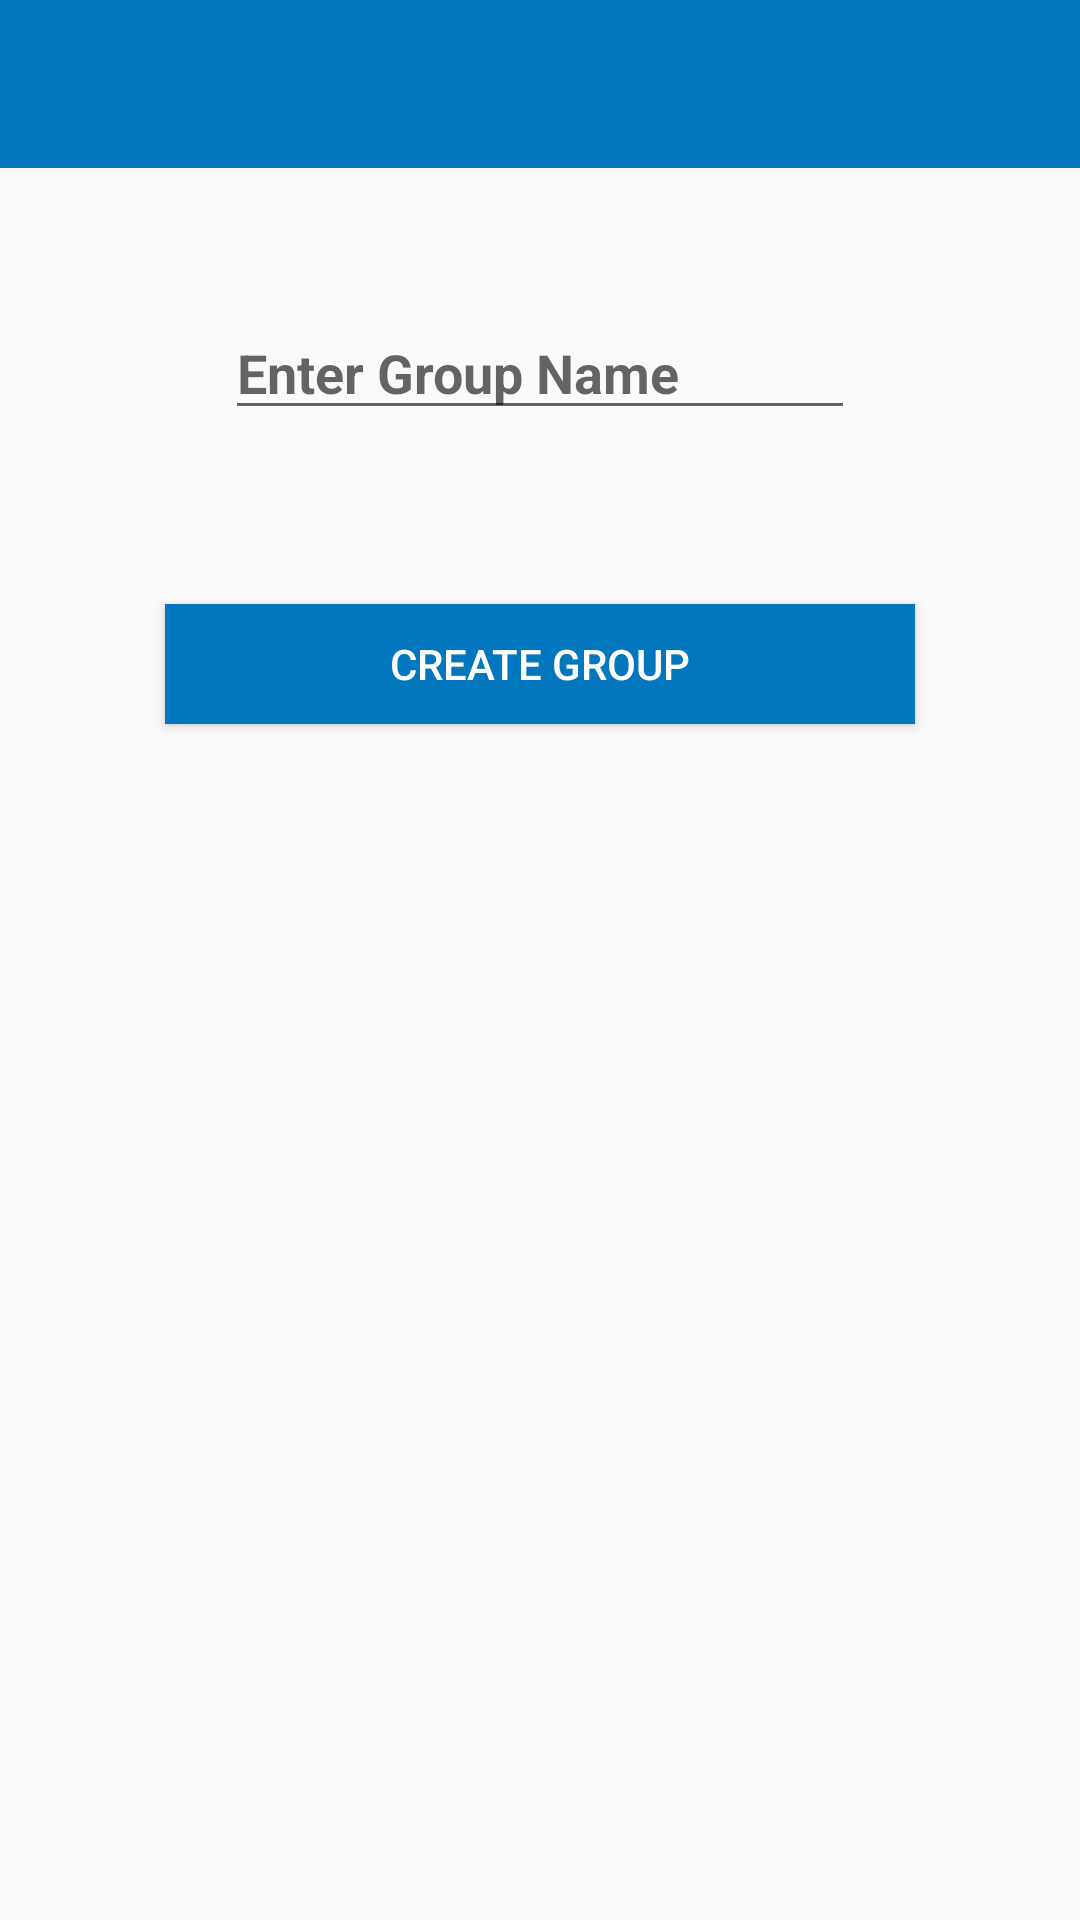

Write the Android layout XML for this screen, with the resource values it uses.
<!-- AndroidManifest.xml: application theme AppTheme -->
<!-- res/layout/activity_group_create.xml -->
<?xml version="1.0" encoding="utf-8"?>
<RelativeLayout xmlns:android="http://schemas.android.com/apk/res/android"
    xmlns:tools="http://schemas.android.com/tools"
    xmlns:app="http://schemas.android.com/apk/res-auto"
    android:id="@+id/activity_group_create"
    android:layout_width="match_parent"
    android:layout_height="match_parent"

    tools:context="vritika.com.app.startstuff.GroupCreate">
    <android.support.v7.widget.Toolbar
        android:id="@+id/toolbar"
        android:minHeight="?attr/actionBarSize"
        android:layout_width="match_parent"
        android:layout_height="wrap_content"
        app:titleTextColor="@android:color/white"
        android:background="#0277BD"
        android:layout_alignParentTop="true"
        android:layout_alignParentLeft="true"
        android:layout_alignParentStart="true"
        android:theme="@style/ToolbarTheme"
        app:popupTheme="@style/ThemeOverlay.AppCompat.Light">

    </android.support.v7.widget.Toolbar>

    <TextView
        android:layout_width="match_parent"
        android:layout_height="wrap_content" />

    <EditText
        android:layout_width="wrap_content"
        android:layout_height="wrap_content"
        android:inputType="textPersonName"
        android:ems="10"
        android:layout_marginTop="46dp"
        android:id="@+id/gname"
        android:hint="Enter Group Name"
        android:layout_below="@id/toolbar"
        android:layout_centerHorizontal="true"
        android:selectAllOnFocus="false"
        style="@android:style/Widget.Holo.EditText"
        android:textStyle="normal|bold"/>


    <Button
        android:text="Create group"
        android:textColor="@color/white"
        android:layout_width="250dp"
        android:layout_height="40dp"
        android:layout_marginTop="58dp"
        android:id="@+id/cbutton"
        android:elevation="19dp"
        android:layout_below="@+id/gname"
        android:background="#0277BD"
        android:layout_centerHorizontal="true" />

    <ProgressBar
        style="?android:attr/progressBarStyleLarge"
        android:layout_width="wrap_content"
        android:layout_height="wrap_content"
        android:layout_below="@+id/cbutton"
        android:layout_centerHorizontal="true"
        android:layout_marginTop="53dp"
        android:id="@+id/gcreate" />

</RelativeLayout>
<!-- resources referenced by this layout -->
<resources>
  <color name="white">#ffffff</color>
  <style name="AppTheme" parent="Theme.AppCompat.Light.DarkActionBar">
          
          <item name="colorPrimary">#0277bd</item>
          <item name="colorPrimaryDark">#01579B</item>
          <item name="colorAccent">@color/colorAccent</item>
          <item name="windowActionBar">false</item>
          <item name="windowNoTitle">true</item>
      </style>
  <color name="colorAccent">#ffffff</color>
</resources>
